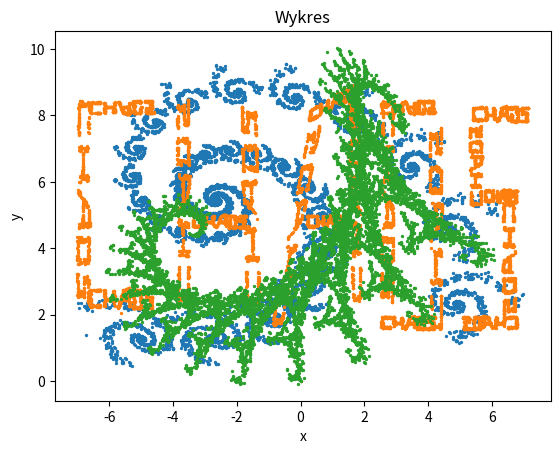

Python code for this plot:
import math
import random

import matplotlib.pyplot as plt


class IFS:
    def __init__(self, wsp, prawd=()):
        """
        Metoda inicjalizacyjna

        :param wsp: Zestaw wspolczynnikow
        :param prawd: Prawdopodobienstwa na dany zestaw
        :return: bezposrednio nie zwracamy nic
        """
        self.wsp = wsp
        self.points = []
        self.points.append((0, 0))
        self.prawd = prawd if len(prawd) > 0 else [1 for _ in wsp]

    def przeksztalcenie(self, iternum):
        """
        Funkcja oblicza kolejne punkty do narysowania

        :param iternum: Ilosc punktow
        :return: bezposrednio nie zwracamy nic
        """
        for i in range(1, iternum):
            wylosowane = random.choices(self.wsp, weights=self.prawd, k=1)[0]
            x = wylosowane[0] * self.points[i - 1][0] + wylosowane[1] * self.points[i - 1][1] + wylosowane[2]
            y = wylosowane[3] * self.points[i - 1][0] + wylosowane[4] * self.points[i - 1][1] + wylosowane[5]
            self.points.append((x, y))

    def rysuj(self):
        """
        Funkcja rysuje wykres na podstawie obliczonych punktow

        :return: bezposrednio nie zwracamy nic
        """
        x_values, y_values = zip(*self.points)
        plt.scatter(x_values, y_values, s=2)

        plt.title('Wykres')
        plt.xlabel('x')
        plt.ylabel('y')
        plt.show()


ifs1 = IFS(((0.787879, -0.424242, 1.758647, 0.242424, 0.859848, 1.408065), (-0.121212, 0.257576, -6.721654, 0.151515, 0.05303, 1.377236), (0.181818, -0.136364, 6.086107, 0.090909, 0.181818, 1.568035)), (0.90, 0.05, 0.05))
ifs1.przeksztalcenie(10000)
ifs1.rysuj()

ifs2 = IFS(((0, 0.053, -7.083, -0.429, 0, 5.43), (0.143, 0, -5.619, 0, -0.053, 8.513), (0.143, 0, -5.619, 0, 0.083, 2.057), (0, 0.053, -3.952, 0.429, 0, 5.43), (0.119, 0, -2.555, 0, 0.053, 4.536), (-0.0123806, -0.0649723, -1.226, 0.423819, 0.00189797, 5.235),
            (0.0852291, 0.0506328, -0.421, 0.420449, 0.0156626, 4.569), (0.104432, 0.00529117, 0.976, 0.0570516, 0.0527352, 8.113), (-0.00814186, -0.0417935, 1.934, 0.423922, 0.00415972, 5.37), (0.093, 0, 0.861, 0, 0.053, 4.536), (0, 0.053, 2.447, -0.429, 0, 5.43),
            (0.119, 0, 3.363, 0, -0.053, 8.513), (0.119, 0, 3.363, 0, 0.053, 1.487), (0, 0.053, 3.972, 0.429, 0, 4.569), (0.123998, -0.00183957, 6.275, 0.000691208, 0.0629731, 7.716), (0, 0.053, 5.215, 0.167, 0, 6.483), (0.071, 0, 6.279, 0, 0.053, 5.298),
            (0, -0.053, 6.805, -0.238, 0, 3.714), (-0.121, 0, 5.941, 0, 0.053, 1.487)))
ifs2.przeksztalcenie(10000)
ifs2.rysuj()

ifs3 = IFS(((0.824074, 0.281428, -1.88229, -0.212346, 0.864198, -0.110607), (0.088272, 0.520988, 0.78536, -0.463889, -0.377778, 8.095795)), (0.8, 0.2))
ifs3.przeksztalcenie(10000)
ifs3.rysuj()


class Wektor3D:
    def __init__(self, x=0, y=0, z=0):
        self.x = x
        self.y = y
        self.z = z

    def __add__(self, wektor):
        return Wektor3D(self.x + wektor.x, self.y + wektor.y, self.z + wektor.z)

    def __sub__(self, wektor):
        return Wektor3D(self.x - wektor.x, self.y - wektor.y, self.z - wektor.z)

    def __mul__(self, liczba):
        return Wektor3D(self.x * liczba, self.y * liczba, self.z * liczba)

    __rmul__ = __mul__

    def __str__(self):
        return f"({self.x}, {self.y}, {self.z})"

    def dlugosc(self):
        return math.sqrt(self.x * self.x + self.y * self.y + self.z * self.z)

    def skalarny(self, wektor):
        return self.x * wektor.x + self.y * wektor.y + self.z * wektor.z

    def wektorowy(self, wektor):
        return Wektor3D(self.y * wektor.z - self.z * wektor.y, self.z * wektor.x - self.x * wektor.z, self.x * wektor.y - self.y * wektor.x)

    def mieszane(self, wektor1, wektor2):
        return self.wektorowy(wektor1).skalarny(wektor2)


wek1 = Wektor3D(1, 2, 3)
wek2 = Wektor3D(1, 1, 2)
wek3 = Wektor3D(2, 1, 1)

wek1 = wek1 + wek2

print(wek1)
print(wek2)

wek1 = wek1 - wek2

print(wek1)

wek1 = wek1 * 2

print(wek1, "Dlugosc:", wek1.dlugosc())
print(wek1, "*", wek2, "=", wek1.skalarny(wek2))
print(wek1, "x", wek2, "=", wek1.wektorowy(wek2))
print(wek1, "x", wek2, "*", wek3, "=", Wektor3D.mieszane(wek1, wek2, wek3))


def Strumien(B, S):
    return B.skalarny(S)


def Lorentza(q, E, v, B):
    return q * (E + v.wektorowy(B))


def Praca(q, E, v):
    return q * (E.skalarny(v))


print("Strumien", Strumien(wek1, wek2), "Sila Lorentza", Lorentza(1e-12, wek1, wek2, wek3), "Praca sily Lorentza", Praca(1e-12, wek1, wek2))
